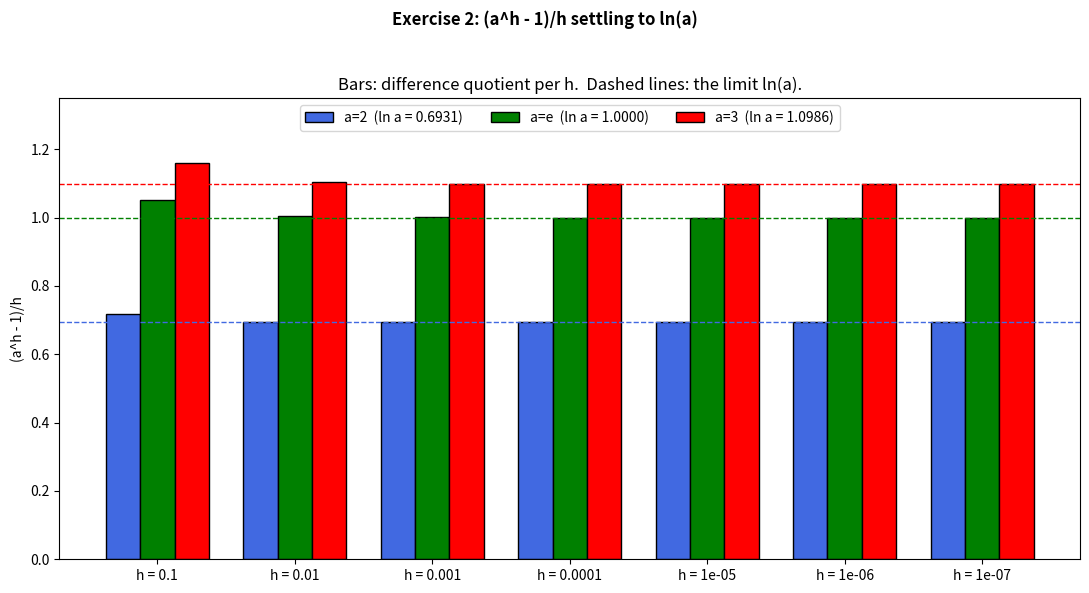

Write the Python code that produced this figure.
"""
Series 1 - Exercise 2
=====================
Laboratory exercise statement:

    Create the Python implementation of the table:

        (a^h - 1) / h

    for three different bases a (a = 2, a = e = 2.71828..., a = 3) as
    h shrinks (h = 0.1, 0.01, 0.001, 0.0001, ...), tolerance 1e-6.

    Draw a Histogram in Matplotlib.

Theory
------
The quantity (a^h - 1) / h is the symmetric difference quotient of the
function f(x) = a^x at x = 0, taken with step h:

        (a^h - a^0) / h  ->  f'(0)   as h -> 0

Since f(x) = a^x = e^(x ln a), we have f'(x) = ln(a) * a^x, so
f'(0) = ln(a). Therefore the difference quotient settles at ln(a) as h
shrinks towards 0 -- this is exactly the definition-of-the-derivative
argument that explains why `e` is the unique base whose exponential is
its own derivative (ln(e) = 1).

We stop shrinking h once two consecutive values differ by less than the
requested tolerance (1e-6), matching the "settles at" row of the table
in the exercise.
"""
import math
import matplotlib.pyplot as plt

TOLERANCE = 1e-6

bases = {
    "a=2": 2.0,
    "a=e": math.e,
    "a=3": 3.0,
}

h_values = [0.1, 0.01, 0.001, 0.0001, 1e-5, 1e-6, 1e-7]


def difference_quotient(a: float, h: float) -> float:
    return (a ** h - 1.0) / h


# --- build the table -----------------------------------------------------
results = {name: [difference_quotient(a, h) for h in h_values] for name, a in bases.items()}

# figure out at which h each base has "settled" within the tolerance of ln(a)
settle_h = {}
for name, a in bases.items():
    target = math.log(a)
    settle_h[name] = next(
        (h for h, v in zip(h_values, results[name]) if abs(v - target) < TOLERANCE),
        None,
    )

# --- print the table -----------------------------------------------------
header = f"{'h':>10}" + "".join(f"{name:>14}" for name in bases)
print(header)
for i, h in enumerate(h_values):
    row = f"{h:>10g}" + "".join(f"{results[name][i]:>14.4f}" for name in bases)
    print(row)
print(f"{'settles at':>10}" + "".join(f"{math.log(a):>14.4f}" for a in bases.values()))
print(f"\nTolerance used: {TOLERANCE:g}")
for name in bases:
    h = settle_h[name]
    print(f"  {name}: settles within tolerance at h = {h}" if h else
          f"  {name}: did not settle within the tested h range")

# --- plotting --------------------------------------------------------------
x = range(len(h_values))
width = 0.25
colors = {"a=2": "royalblue", "a=e": "green", "a=3": "red"}

fig, ax = plt.subplots(figsize=(11, 6))
for i, (name, a) in enumerate(bases.items()):
    offset = (i - 1) * width
    ax.bar(
        [xi + offset for xi in x], results[name], width,
        label=f"{name}  (ln a = {math.log(a):.4f})",
        color=colors[name], edgecolor="black",
    )
    ax.axhline(math.log(a), color=colors[name], linestyle="--", linewidth=1)

ax.set_xticks(list(x))
ax.set_xticklabels([f"h = {h:g}" for h in h_values])
ax.set_ylabel("(a^h - 1)/h")
ax.set_title("Bars: difference quotient per h.  Dashed lines: the limit ln(a).")
fig.suptitle("Exercise 2: (a^h - 1)/h settling to ln(a)", fontweight="bold")
ax.set_ylim(0, 1.35)
ax.legend(loc="upper center", ncol=3)

plt.tight_layout(rect=[0, 0, 1, 0.95])
plt.savefig("exercise 2.png", dpi=150)
plt.show()
